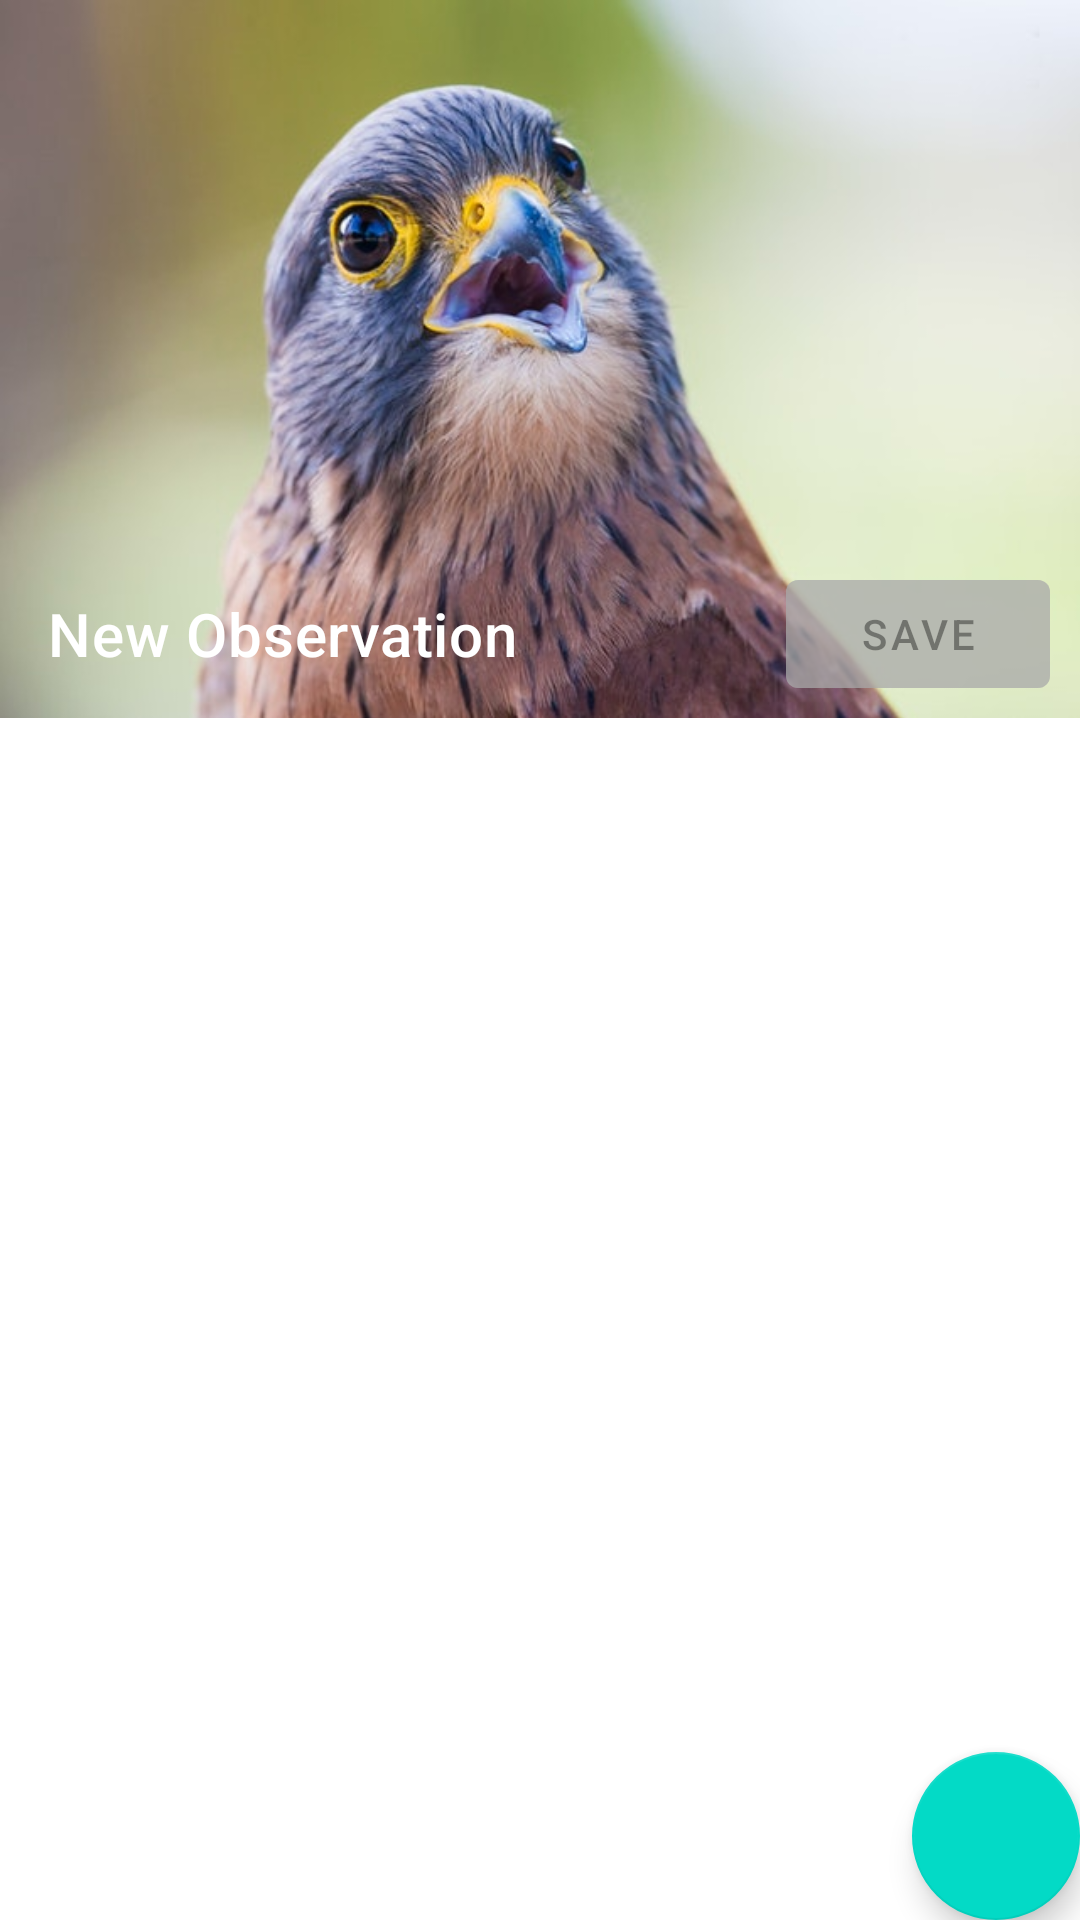

Write the Android layout XML for this screen, with the resource values it uses.
<!-- AndroidManifest.xml: activity theme AppTheme.NoActionBar -->
<!-- res/layout/activity_add_entry.xml -->
<?xml version="1.0" encoding="utf-8"?>
<androidx.coordinatorlayout.widget.CoordinatorLayout
        xmlns:android="http://schemas.android.com/apk/res/android"
    xmlns:app="http://schemas.android.com/apk/res-auto"
    xmlns:tools="http://schemas.android.com/tools"
    android:layout_width="match_parent"
    android:layout_height="match_parent"
    tools:context=".ui.addentry.AddEntryActivity"
        android:fitsSystemWindows="true"
        android:id="@+id/activity_container"
>

    <com.google.android.material.appbar.AppBarLayout
        android:layout_width="match_parent"
        android:layout_height="wrap_content"
        android:theme="@style/AppTheme.AppBarOverlay">

        <com.google.android.material.appbar.CollapsingToolbarLayout
                android:id="@+id/collapsing_toolbar"
                android:layout_width="match_parent"
                android:layout_height="match_parent"
                app:expandedTitleMarginStart="48dp"
                app:expandedTitleMarginTop="64dp"
                app:layout_scrollFlags="scroll|exitUntilCollapsed"
                app:contentScrim="@color/design_default_color_primary"
                android:layout_gravity="top"
                app:expandedTitleGravity="top"
                app:titleEnabled="false"
        >


        <ImageView
                android:id="@+id/collapsing_imageview"
                android:layout_width="match_parent"
                android:layout_height="match_parent"
                android:adjustViewBounds="true"
                android:src="@drawable/bird_stock_photo"
                android:scaleType="centerCrop"
                app:layout_collapseMode="parallax"
                app:layout_collapseParallaxMultiplier="0.7"
        />

            <androidx.appcompat.widget.Toolbar
                    android:layout_gravity="bottom"
                    android:layout_width="match_parent"
                    android:layout_height="?attr/actionBarSize"
                    app:layout_collapseMode="pin"
                    android:id="@+id/toolbar"
                    app:title="@string/new_observation"
            >
                    <com.google.android.material.button.MaterialButton
                            android:layout_width="wrap_content"
                            android:layout_height="wrap_content"
                            android:text="@string/save"
                            android:layout_gravity="end"
                            android:id="@+id/save_button"
                            android:enabled="false"
                            android:backgroundTint="@color/button_colors"
                            android:layout_marginEnd="10sp"
                    />
            </androidx.appcompat.widget.Toolbar>

        </com.google.android.material.appbar.CollapsingToolbarLayout>
    </com.google.android.material.appbar.AppBarLayout>

    <androidx.core.widget.NestedScrollView
            android:fillViewport="true"
            android:layout_width="match_parent"
            android:layout_height="match_parent"
            android:layout_margin="10sp"
            app:layout_behavior="@string/appbar_scrolling_view_behavior"
    >
        <include layout="@layout/content_add_entry" />
    </androidx.core.widget.NestedScrollView>



        <com.google.android.material.floatingactionbutton.FloatingActionButton
            android:id="@+id/camera_fab"
            android:layout_width="wrap_content"
            android:layout_height="wrap_content"
            app:srcCompat="@drawable/ic_add_a_photo_white_24dp"
            android:layout_margin="@dimen/fab_margin"
            android:layout_gravity="end|bottom"
        />




</androidx.coordinatorlayout.widget.CoordinatorLayout>
<!-- res/layout/content_add_entry.xml (included above) -->
<?xml version="1.0" encoding="utf-8"?>
<androidx.constraintlayout.widget.ConstraintLayout xmlns:android="http://schemas.android.com/apk/res/android"
    xmlns:app="http://schemas.android.com/apk/res-auto"
    xmlns:tools="http://schemas.android.com/tools"
    android:layout_width="match_parent"
    android:layout_height="match_parent"
    app:layout_behavior="@string/appbar_scrolling_view_behavior"
    tools:context=".ui.addentry.AddEntryActivity"
    tools:showIn="@layout/activity_add_entry">

</androidx.constraintlayout.widget.ConstraintLayout>
<!-- resources referenced by this layout -->
<resources>
  <!-- drawable bird_stock_photo: jpeg bitmap (drawable, 44972 bytes) -->
  <string name="new_observation">New Observation</string>
  <string name="save">Save</string>
  <style name="AppTheme.AppBarOverlay" parent="ThemeOverlay.AppCompat.Dark.ActionBar" />
  <style name="AppTheme.NoActionBar">
          <item name="windowActionBar">false</item>
          <item name="windowNoTitle">true</item>
      </style>
</resources>
